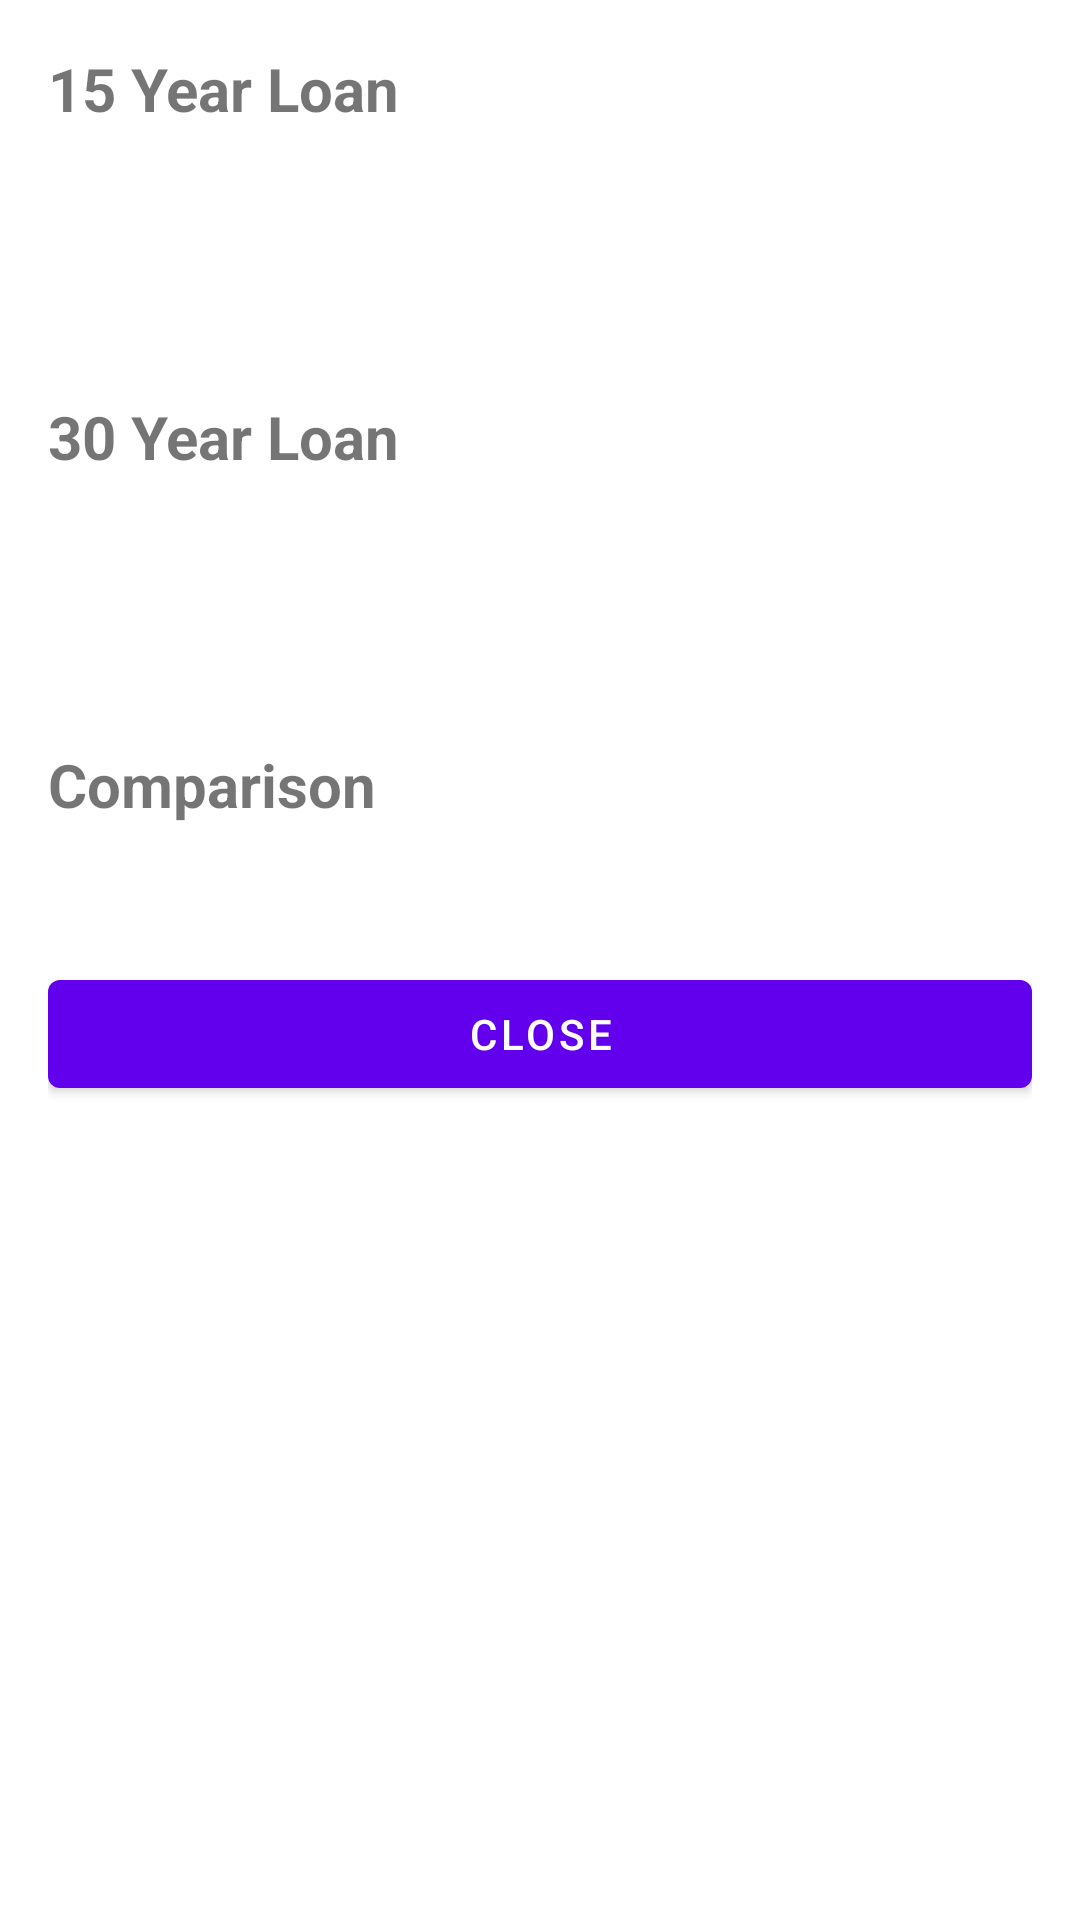

The Android layout XML behind this screen, and the referenced resources:
<!-- AndroidManifest.xml: application theme Theme.MortgageHelperApp -->
<!-- res/layout/dialog_loan_comparison.xml -->
<?xml version="1.0" encoding="utf-8"?>
<ScrollView xmlns:android="http://schemas.android.com/apk/res/android"
    xmlns:app="http://schemas.android.com/apk/res-auto"
    android:layout_width="match_parent"
    android:layout_height="wrap_content">

    <LinearLayout
        android:layout_width="match_parent"
        android:layout_height="wrap_content"
        android:orientation="vertical"
        android:padding="16dp">

        <TextView
            android:layout_width="wrap_content"
            android:layout_height="wrap_content"
            android:text="15 Year Loan"
            android:textSize="20sp"
            android:textStyle="bold"
            android:layout_marginBottom="8dp" />

        <TextView
            android:id="@+id/loan15MonthlyPayment"
            android:layout_width="wrap_content"
            android:layout_height="wrap_content"
            android:textSize="16sp" />

        <TextView
            android:id="@+id/loan15TotalCost"
            android:layout_width="wrap_content"
            android:layout_height="wrap_content"
            android:textSize="16sp" />

        <TextView
            android:id="@+id/loan15PrincipalInterest"
            android:layout_width="wrap_content"
            android:layout_height="wrap_content"
            android:textSize="16sp"
            android:layout_marginBottom="16dp" />

        <TextView
            android:layout_width="wrap_content"
            android:layout_height="wrap_content"
            android:text="30 Year Loan"
            android:textSize="20sp"
            android:textStyle="bold"
            android:layout_marginBottom="8dp" />

        <TextView
            android:id="@+id/loan30MonthlyPayment"
            android:layout_width="wrap_content"
            android:layout_height="wrap_content"
            android:textSize="16sp" />

        <TextView
            android:id="@+id/loan30TotalCost"
            android:layout_width="wrap_content"
            android:layout_height="wrap_content"
            android:textSize="16sp" />

        <TextView
            android:id="@+id/loan30PrincipalInterest"
            android:layout_width="wrap_content"
            android:layout_height="wrap_content"
            android:textSize="16sp"
            android:layout_marginBottom="16dp" />

        <TextView
            android:layout_width="wrap_content"
            android:layout_height="wrap_content"
            android:text="Comparison"
            android:textSize="20sp"
            android:textStyle="bold"
            android:layout_marginBottom="8dp" />

        <TextView
            android:id="@+id/savingsDetails"
            android:layout_width="wrap_content"
            android:layout_height="wrap_content"
            android:textSize="16sp"
            android:layout_marginBottom="16dp" />

        <com.google.android.material.button.MaterialButton
            android:id="@+id/closeButton"
            android:layout_width="match_parent"
            android:layout_height="wrap_content"
            android:text="Close" />

    </LinearLayout>
</ScrollView>
<!-- resources referenced by this layout -->
<resources>
  <style name="Theme.MortgageHelperApp" parent="Theme.MaterialComponents.DayNight.DarkActionBar">
          
          <item name="colorPrimary">@color/purple_500</item>
          <item name="colorPrimaryVariant">@color/purple_700</item>
          <item name="colorOnPrimary">@color/white</item>
          
          <item name="colorSecondary">@color/teal_200</item>
          <item name="colorSecondaryVariant">@color/teal_700</item>
          <item name="colorOnSecondary">@color/black</item>
          
          <item name="android:statusBarColor">?attr/colorPrimaryVariant</item>
          
      </style>
  <!-- not gathered from this repository: default colours our renderer supplied (Android Studio template values) -->
  <color name="purple_500">#FF6200EE</color>
  <color name="purple_700">#FF3700B3</color>
  <color name="teal_200">#FF03DAC5</color>
  <color name="teal_700">#FF018786</color>
  <color name="black">#FF000000</color>
  <color name="white">#FFFFFFFF</color>
</resources>
